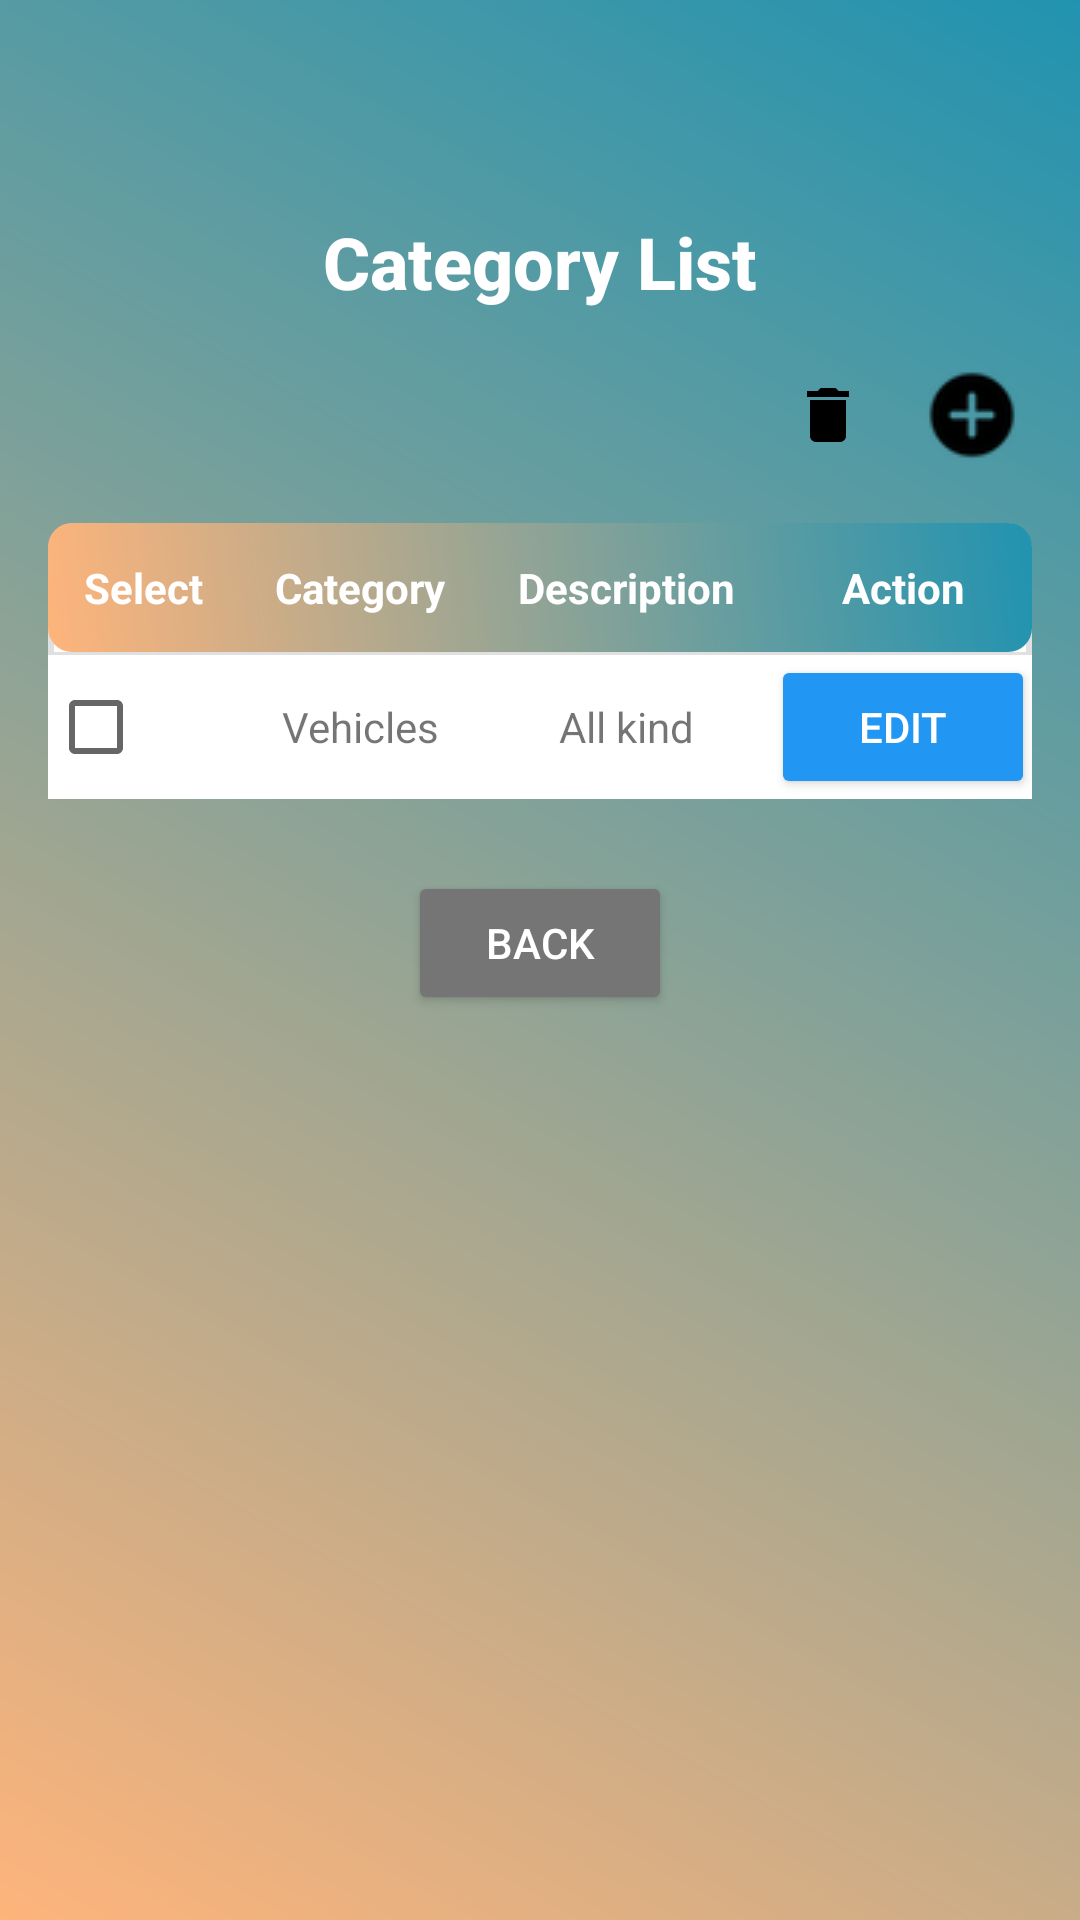

Write the Android layout XML for this screen, with the resource values it uses.
<!-- AndroidManifest.xml: application theme Theme.Rentify -->
<!-- res/layout/activity_list_of_category.xml -->
<?xml version="1.0" encoding="utf-8"?>
<androidx.constraintlayout.widget.ConstraintLayout
    xmlns:android="http://schemas.android.com/apk/res/android"
    xmlns:app="http://schemas.android.com/apk/res-auto"
    xmlns:tools="http://schemas.android.com/tools"
    android:id="@+id/main"
    android:layout_width="match_parent"
    android:layout_height="match_parent"
    tools:context=".ListOfCategory"
    android:padding="16dp"
    android:background="@drawable/gradient_background">

    
    <TextView
        android:id="@+id/page_title"
        android:layout_width="wrap_content"
        android:layout_height="wrap_content"
        android:text="Category List"
        android:textSize="24sp"
        android:textStyle="bold"
        android:fontFamily="sans-serif-medium"
        android:textColor="@color/white"
        android:layout_marginBottom="18dp"
        android:layout_marginTop="55dp"

        app:layout_constraintTop_toTopOf="parent"
        app:layout_constraintStart_toStartOf="parent"
        app:layout_constraintEnd_toEndOf="parent" />

    
    <LinearLayout
        android:id="@+id/button_container"
        android:layout_width="match_parent"
        android:layout_height="wrap_content"
        android:gravity="end"
        android:orientation="horizontal"
        app:layout_constraintTop_toBottomOf="@id/page_title"
        app:layout_constraintStart_toStartOf="parent"
        app:layout_constraintEnd_toEndOf="parent">

        
        <ImageButton
            android:id="@+id/button_delete"
            android:layout_width="40dp"
            android:layout_height="40dp"
            android:background="?attr/selectableItemBackgroundBorderless"
            android:src="@drawable/ic_delete"
            app:tint="@color/black"
            android:contentDescription="Delete selected category"
            android:layout_marginTop="15dp"
            android:layout_marginEnd="8dp" />

        
        <ImageButton
            android:id="@+id/button_add"
            android:layout_width="40dp"
            android:layout_height="40dp"
            android:background="?attr/selectableItemBackgroundBorderless"
            android:src="@drawable/ic_add2"
            android:layout_marginTop="15dp"
            android:contentDescription="Add a new category" />
    </LinearLayout>

    
    <TableLayout
        android:id="@+id/categoryTable"
        android:layout_width="match_parent"
        android:layout_height="wrap_content"
        android:layout_marginTop="16dp"
        android:stretchColumns="0,1,2"
        android:background="@drawable/table_background"
        android:divider="@drawable/table_divider"
        android:showDividers="middle"
        app:layout_constraintTop_toBottomOf="@id/button_container"
        app:layout_constraintStart_toStartOf="parent"
        app:layout_constraintEnd_toEndOf="parent">

        
        <TableRow
            android:layout_width="match_parent"
            android:background="@drawable/table_header_background">

            <TextView
                android:layout_width="wrap_content"
                android:layout_height="wrap_content"
                android:padding="12dp"
                android:text="Select"
                android:textColor="@color/white"
                android:textStyle="bold"
                android:gravity="center" />

            <TextView
                android:layout_width="wrap_content"
                android:layout_height="wrap_content"
                android:padding="12dp"
                android:text="Category"
                android:textColor="@color/white"
                android:textStyle="bold"
                android:gravity="center" />

            <TextView
                android:layout_width="wrap_content"
                android:layout_height="wrap_content"
                android:padding="12dp"
                android:text="Description"
                android:textColor="@color/white"
                android:textStyle="bold"
                android:gravity="center" />

            <TextView
                android:layout_width="wrap_content"
                android:layout_height="wrap_content"
                android:padding="12dp"
                android:text="Action"
                android:textColor="@color/white"
                android:textStyle="bold"
                android:gravity="center" />
        </TableRow>

        
        <TableRow
            android:layout_width="match_parent"
            android:layout_height="wrap_content"
            android:background="@color/white">

            <CheckBox
                android:layout_width="wrap_content"
                android:layout_height="wrap_content"
                android:gravity="center" />

            <TextView
                android:layout_width="wrap_content"
                android:layout_height="wrap_content"
                android:padding="12dp"
                android:text="Vehicles"
                android:gravity="center" />

            <TextView
                android:layout_width="wrap_content"
                android:layout_height="wrap_content"
                android:padding="12dp"
                android:text="All kind"
                android:gravity="center" />

            <Button
                android:id="@+id/edit_button_1"
                android:layout_width="wrap_content"
                android:layout_height="wrap_content"
                android:padding="8dp"
                android:text="Edit"
                android:backgroundTint="@color/primary"
                android:textColor="@color/white"
                android:fontFamily="sans-serif-medium"
                android:elevation="2dp" />
        </TableRow>
    </TableLayout>

    
    <Button
        android:id="@+id/button_back"
        android:layout_width="wrap_content"
        android:layout_height="wrap_content"
        android:layout_marginTop="24dp"
        android:padding="12dp"
        android:text="Back"
        android:backgroundTint="@color/gray"
        android:textColor="@color/white"
        android:fontFamily="sans-serif-medium"
        android:elevation="4dp"
        android:layout_gravity="center"
        app:layout_constraintTop_toBottomOf="@id/categoryTable"
        app:layout_constraintStart_toStartOf="parent"
        app:layout_constraintEnd_toEndOf="parent" />
</androidx.constraintlayout.widget.ConstraintLayout>
<!-- resources referenced by this layout -->
<resources>
  <color name="black">#FF000000</color>
  <color name="gray">#757575</color>
  <color name="primary">#2196F3</color>
  <color name="white">#FFFFFFFF</color>
  <!-- drawable gradient_background (drawable) -->
  <?xml version="1.0" encoding="utf-8"?>
  <layer-list xmlns:android="http://schemas.android.com/apk/res/android">
      <item>
          <shape xmlns:android="http://schemas.android.com/apk/res/android"
              android:shape="rectangle">
              <gradient
                  android:startColor="#feb47b"
                  android:endColor="#2193b0"
                  android:angle="45"/>
          </shape>
  
      </item>
  </layer-list>
  <!-- drawable ic_add2: png bitmap (drawable, 675 bytes) -->
  <!-- drawable ic_delete (drawable) -->
  <?xml version="1.0" encoding="utf-8"?>
  <vector
      xmlns:android="http://schemas.android.com/apk/res/android"
      android:width="24dp"
      android:height="24dp"
      android:viewportHeight="24.0"
      android:viewportWidth="24.0">
      <path
          android:fillColor="#fff"
          android:pathData="M6,19c0,1.1 0.9,2 2,2h8c1.1,0 2,-0.9 2,-2V7H6v12zM19,4h-3.5l-1,-1h-5l-1,1H5v2h14V4z" />
  </vector>
  <!-- drawable table_background (drawable) -->
  <?xml version="1.0" encoding="utf-8"?>
  <shape xmlns:android="http://schemas.android.com/apk/res/android">
      <solid android:color="#FFFFFF" />
      <stroke android:width="2dp" android:color="#E0E0E0" />
      <corners android:radius="8dp" />
  </shape>
  <!-- drawable table_divider (drawable) -->
  <?xml version="1.0" encoding="utf-8"?>
  <shape xmlns:android="http://schemas.android.com/apk/res/android">
      <size android:height="1dp" />
      <solid android:color="#E0E0E0" />
  </shape>
  <!-- drawable table_header_background (drawable) -->
  <?xml version="1.0" encoding="utf-8"?>
  <shape xmlns:android="http://schemas.android.com/apk/res/android"
      android:shape="rectangle">
      <gradient
          android:startColor="#feb47b"
          android:endColor="#2193b0"
          android:angle="45" />
      <corners android:radius="8dp" />
  </shape>
  <style name="Theme.Rentify" parent="Base.Theme.Rentify" />
  <style name="Base.Theme.Rentify" parent="Theme.AppCompat.Light.NoActionBar">
          
          
          <item name="android:statusBarColor">@android:color/transparent</item>
          <item name="android:windowLightStatusBar">true
          </item> 
      </style>
</resources>
